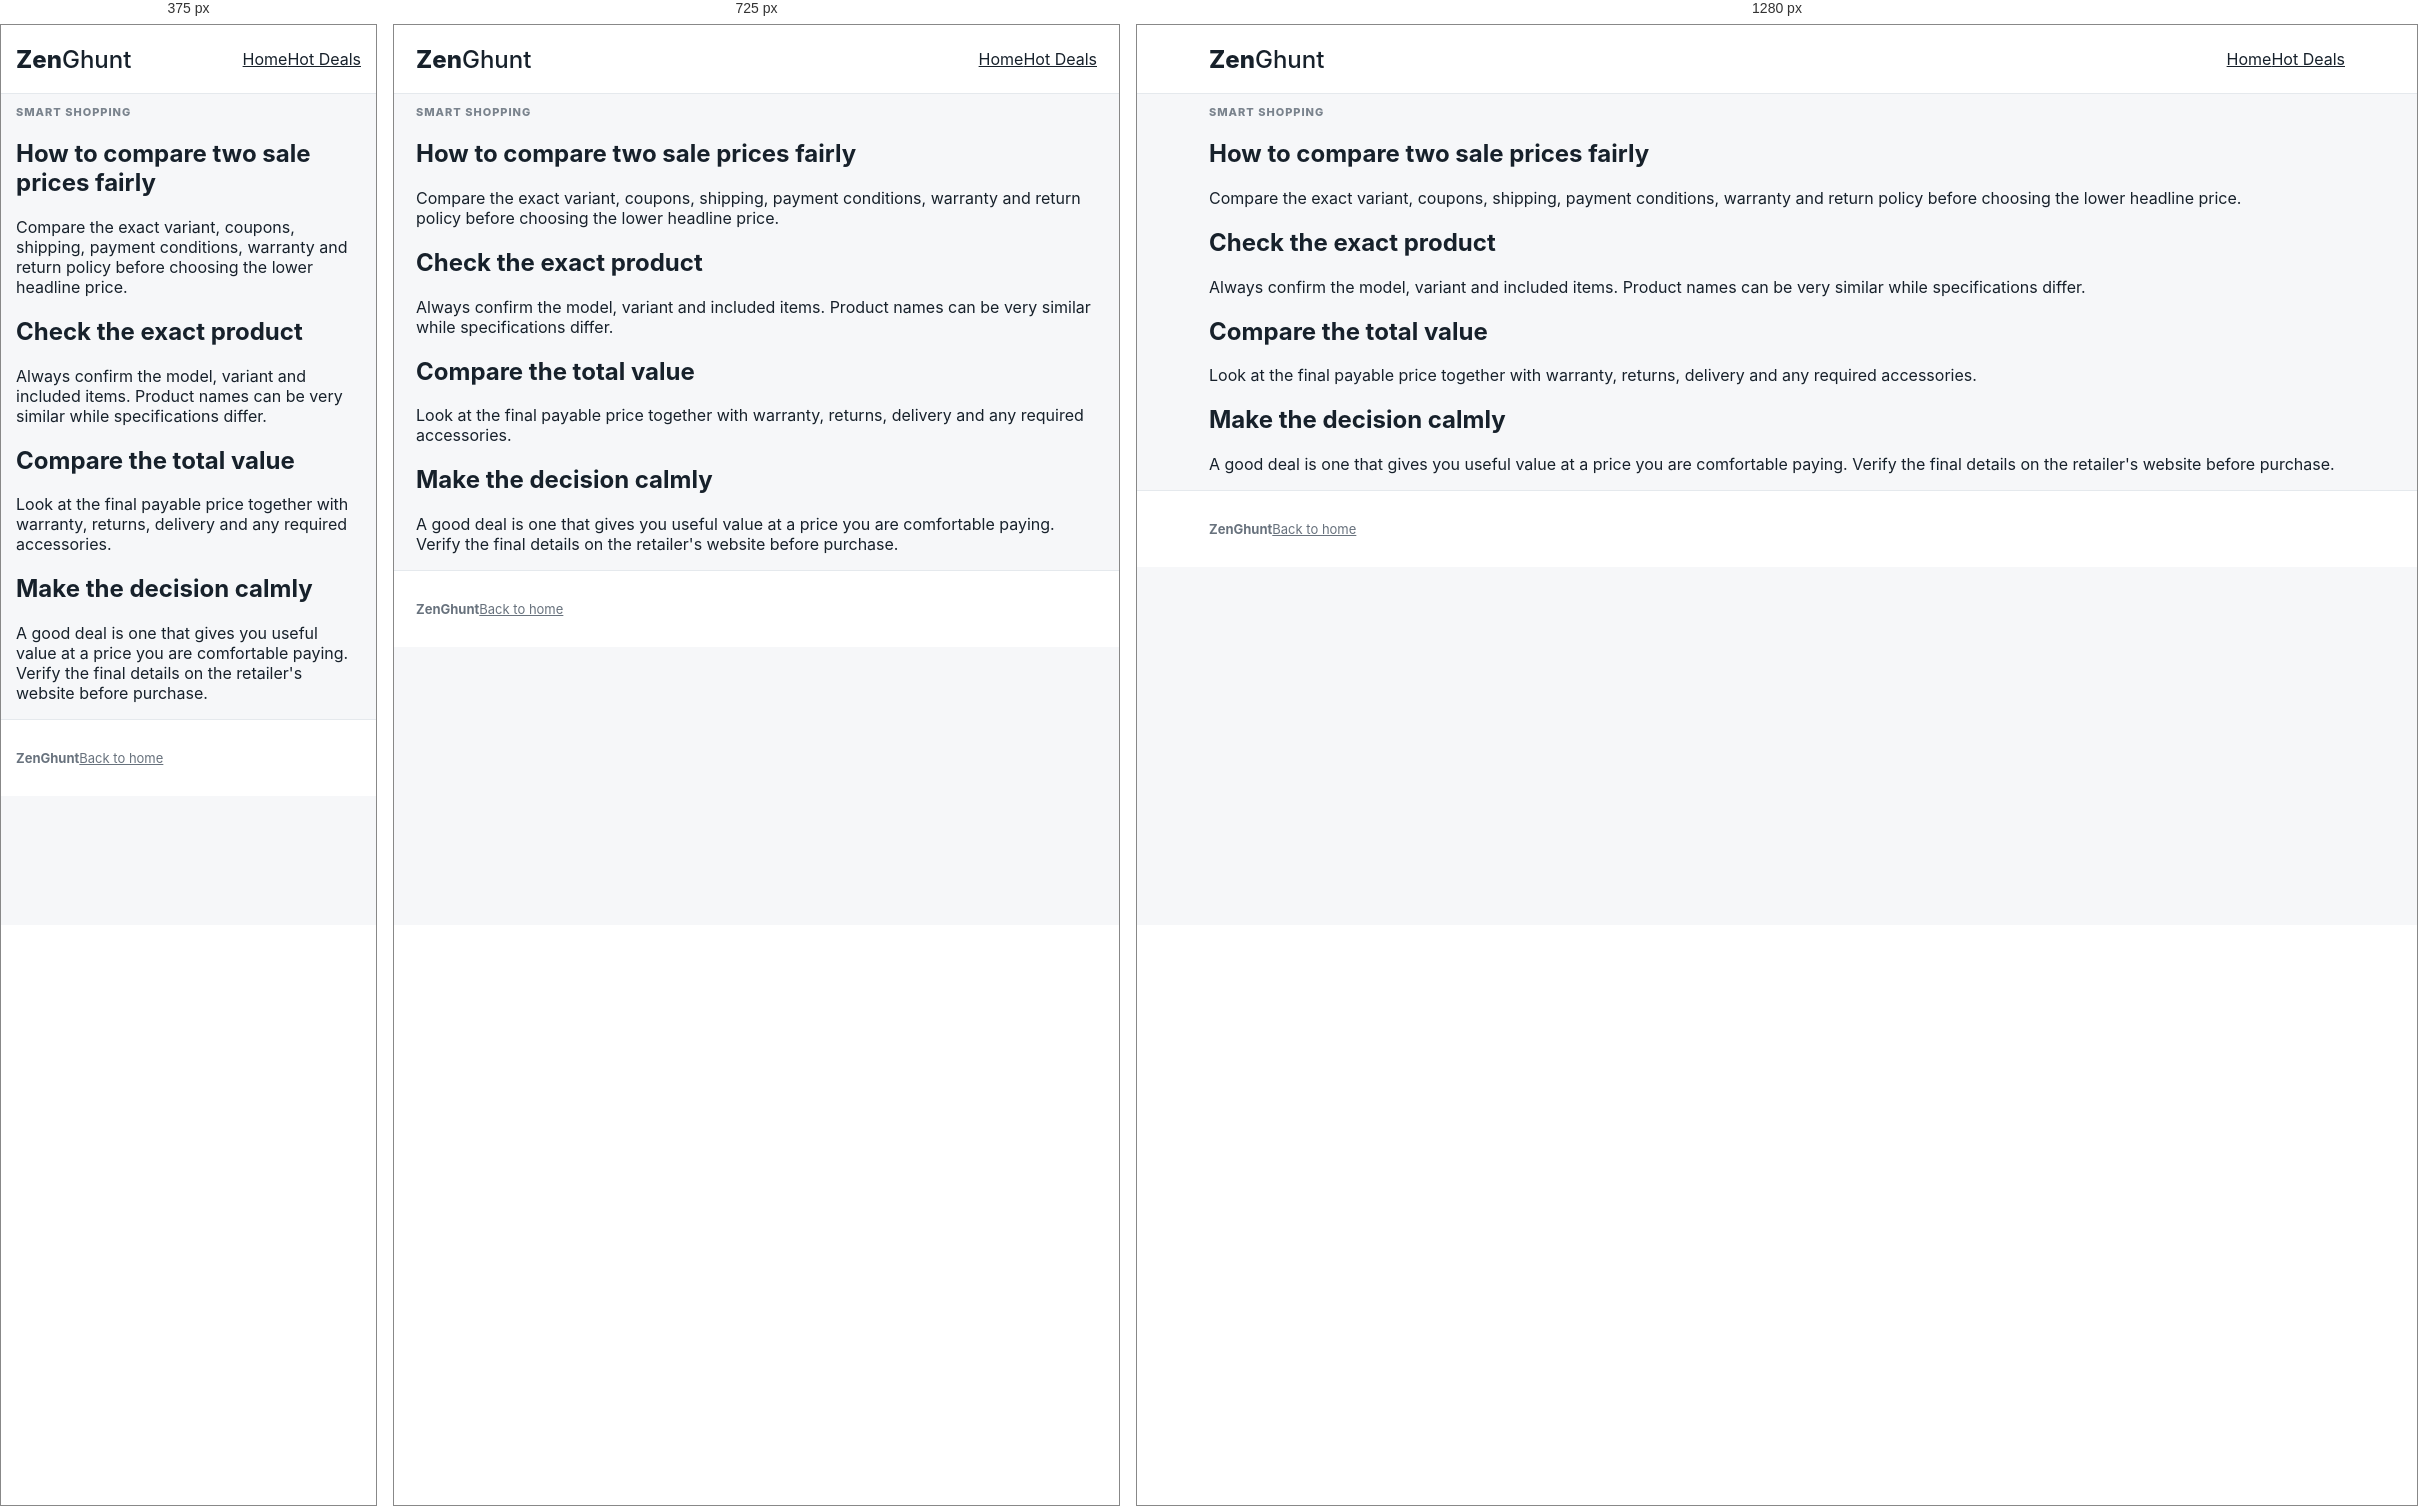
Rendered at 375 px, 725 px and 1280 px, left to right.

<!-- file: sale-price-check.html -->
<!doctype html><html lang="en"><head><meta charset="utf-8"><meta name="viewport" content="width=device-width,initial-scale=1"><title>How to compare two sale prices fairly — ZenGhunt</title><link rel="stylesheet" href="../assets/style.css"></head><body><header class="site-header"><div class="wrap nav"><a class="brand" href="../index.html">Zen<span>Ghunt</span></a><nav><a href="../index.html">Home</a><a href="../deals.html">Hot Deals</a></nav></div></header><main><section class="page-head"><div class="wrap"><p class="eyebrow">SMART SHOPPING</p><h1>How to compare two sale prices fairly</h1></div></section><article class="wrap article"><p>Compare the exact variant, coupons, shipping, payment conditions, warranty and return policy before choosing the lower headline price.</p><h2>Check the exact product</h2><p>Always confirm the model, variant and included items. Product names can be very similar while specifications differ.</p><h2>Compare the total value</h2><p>Look at the final payable price together with warranty, returns, delivery and any required accessories.</p><h2>Make the decision calmly</h2><p>A good deal is one that gives you useful value at a price you are comfortable paying. Verify the final details on the retailer's website before purchase.</p></article></main><footer><div class="wrap footer"><strong>ZenGhunt</strong><a href="../index.html">Back to home</a></div></footer></body></html>

/* @media block from style.css */
@media(max-width:850px){.grid{grid-template-columns:repeat(2,minmax(0,1fr))}.product-head{grid-template-columns:1fr}.hero h1{font-size:38px}}

/* @media block from style.css */
@media(max-width:600px){.wrap{padding:0 15px}.navlinks{display:none}.grid{grid-template-columns:1fr}.hero{padding-top:40px}.hero h1{font-size:34px}.search{flex-direction:column}.stats{grid-template-columns:1fr}.pic{height:245px}.product-image{height:250px}.offers{font-size:13px}.offers th,.offers td{padding:10px 7px}}